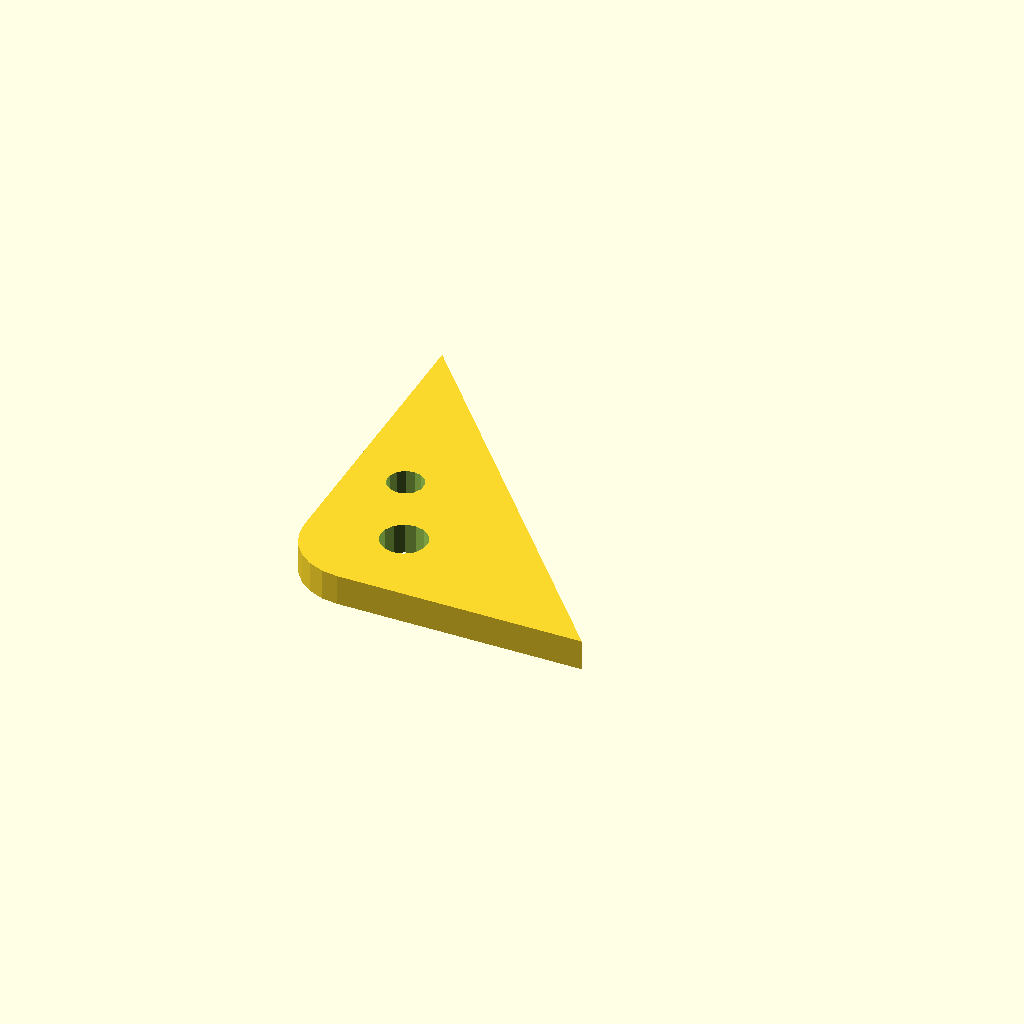
Cell 1: rendered with the file's own defaults.
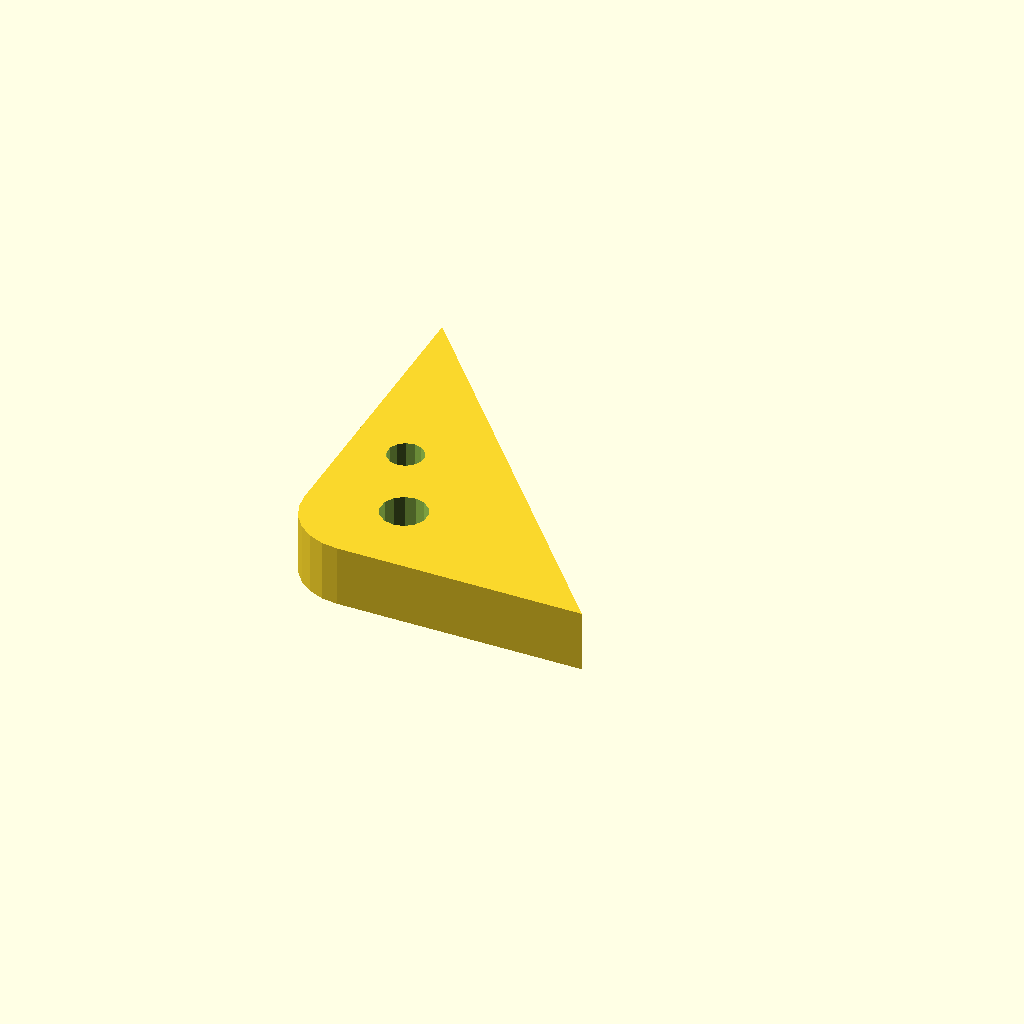
Cell 2: the same model with plate_t = 12.
All cells are drawn from one camera (rotation 55°, 0°, 25°, orthographic, colour scheme Cornfield), so only the parameter changes between them.
The OpenSCAD source (optional_data/data/sketch4/bracketplates/part_0102.scad):
$fn = 32;

// ----------------------------------------------------------------------
// Bracket plate: corner pad 60 x 70, fillet R12
// ----------------------------------------------------------------------

// --- parameters (mm) ---
hole_r = 3.5;             // bolt hole radius
plate_t = 6;              // plate thickness, Z (extrusion height)
leg_a = 60;               // base leg
leg_b = 70;               // height leg
fillet_r = 12;            // right-angle fillet radius

hole_d1 = 2 * hole_r + 2;
hole_d2 = 2 * hole_r;

profile = [[12, 0], [60, 0], [0, 70], [0, 12], [0.409, 8.894], [1.608, 6], [3.515, 3.515], [6, 1.608], [8.894, 0.409]];  // primary outline, 9 points, counter clockwise
void_1 = [[22.417, 16.259], [21.607, 18.09], [20.083, 19.389], [18.146, 19.898], [16.18, 19.516], [14.575, 18.318], [13.648, 16.543], [13.583, 14.541], [14.393, 12.71], [15.917, 11.411], [17.854, 10.902], [19.82, 11.284], [21.425, 12.482], [22.352, 14.257]];  // mount hole 1, 14 points
void_2 = [[14.236, 32.168], [13.606, 33.592], [12.42, 34.603], [10.913, 34.998], [9.384, 34.701], [8.136, 33.77], [7.415, 32.389], [7.364, 30.832], [7.994, 29.408], [9.18, 28.397], [10.687, 28.002], [12.216, 28.299], [13.464, 29.23], [14.185, 30.611]];  // mount hole 2, 14 points

// --- the one profile operation ---
difference() {
  linear_extrude(height = plate_t) polygon(points = profile);
  translate([0, 0, -1])
    linear_extrude(height = plate_t + 2) polygon(points = void_1);
  translate([0, 0, -1])
    linear_extrude(height = plate_t + 2) polygon(points = void_2);
}
Customizer parameters (derived from the source; name, type, default, range or options):
hole_r: number, default 3.5
plate_t: number, default 6
leg_a: number, default 60
leg_b: number, default 70
fillet_r: number, default 12
